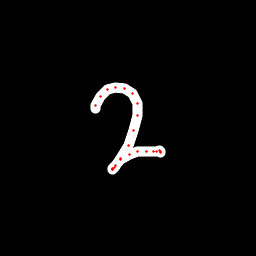

Data behind this chart, as committed beside it:
x, y, hover, eod
95.96, 108.9, 0.0, 0.0
95.94, 105.8, 0.0, 0.0
100.9, 96.66, 0.0, 0.0
107.9, 89.95, 0.0, 0.0
115.8, 87.56, 0.0, 0.0
124.7, 88.12, 0.0, 0.0
132.3, 93.58, 0.0, 0.0
137.1, 103.3, 0.0, 0.0
137.9, 115.7, 0.0, 0.0
133.7, 131, 0.0, 0.0
128, 145.5, 0.0, 0.0
120.4, 158.2, 0.0, 0.0
115, 167.2, 0.0, 0.0
112.3, 169.8, 0.0, 0.0
112.4, 169.8, 0.0, 0.0
112.7, 168.8, 0.0, 0.0
115.4, 165.6, 0.0, 0.0
120.6, 159.3, 0.0, 0.0
129.4, 154.4, 0.0, 0.0
137.8, 151.9, 0.0, 0.0
146.3, 151.4, 0.0, 0.0
153.3, 151.7, 0.0, 0.0
156.9, 151.6, 0.0, 0.0
159.6, 150.9, 0.0, 0.0
160.2, 151.8, 0.0, 0.0
160.3, 152, 0.0, 1.0
